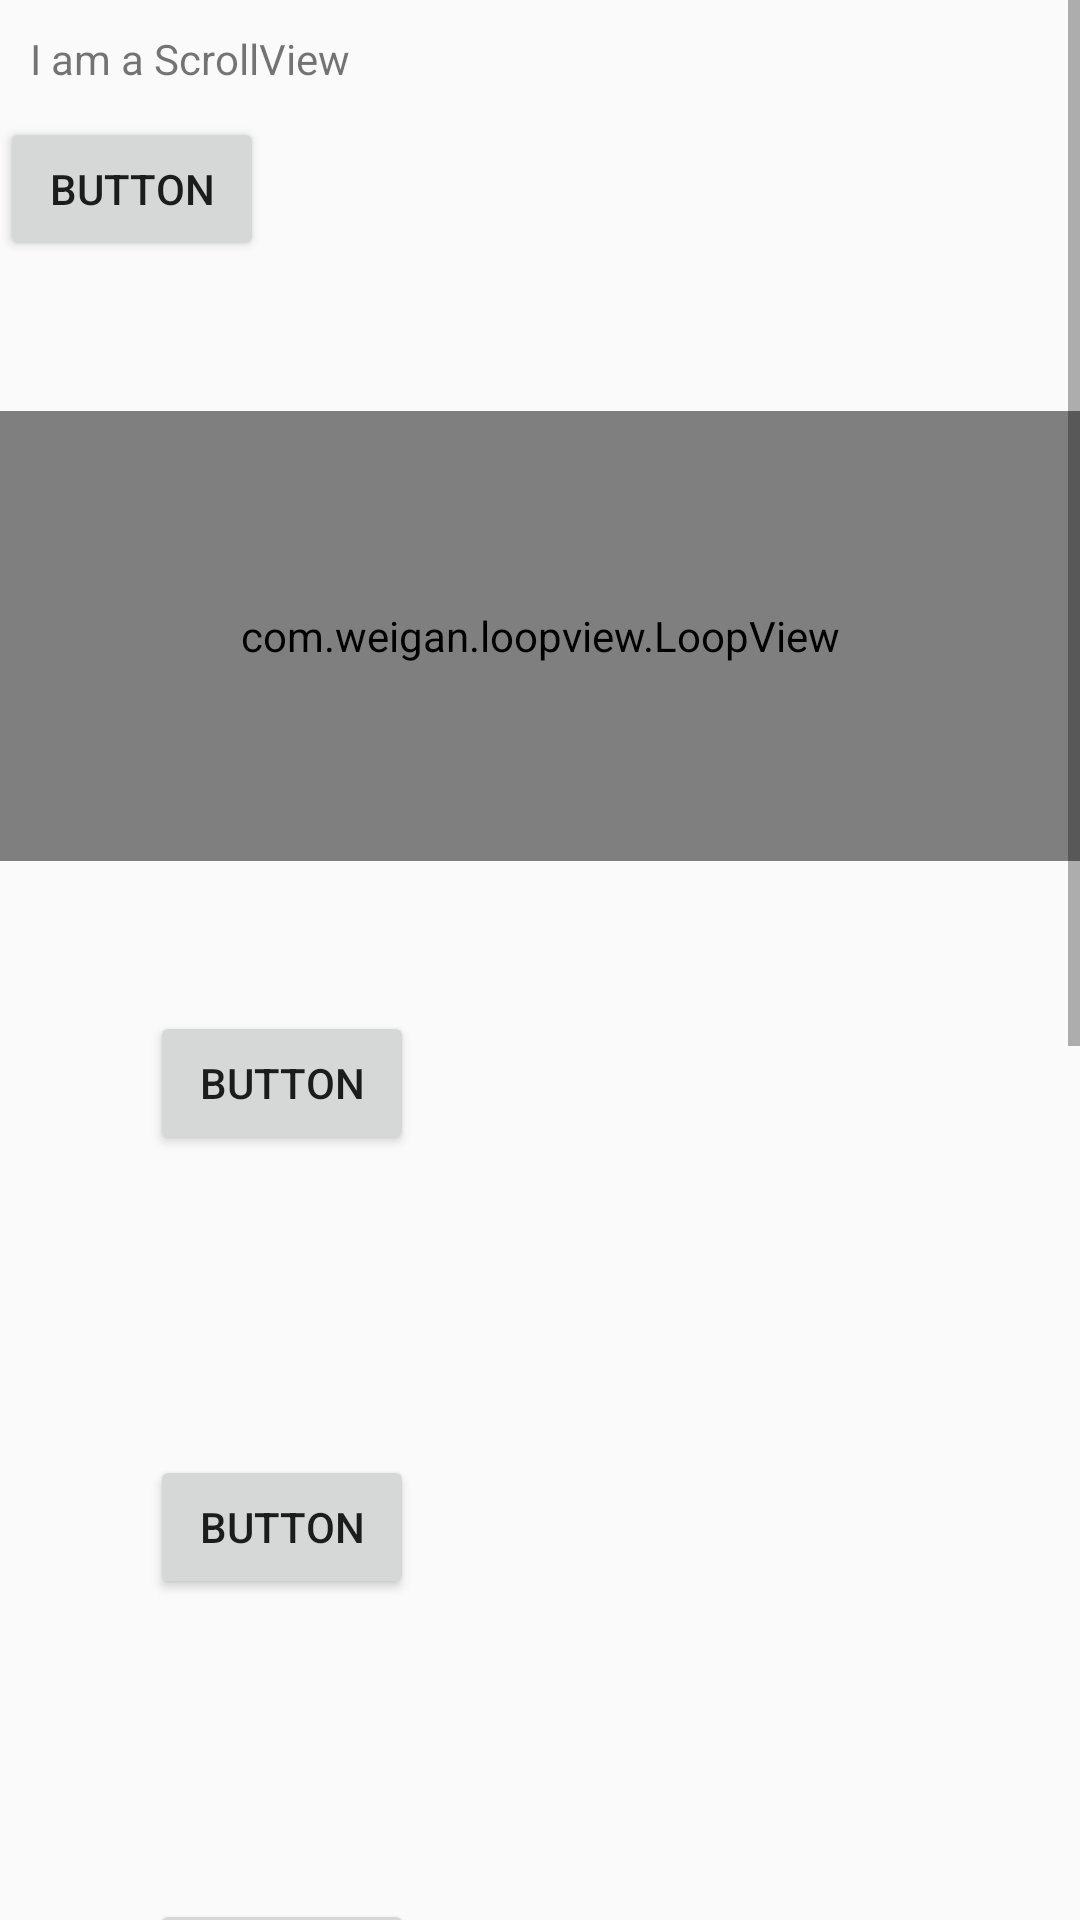

Reconstruct the res/layout file that produces this screen, plus the resources it refers to.
<!-- AndroidManifest.xml: application theme AppTheme -->
<!-- res/layout/activity_scroll_view.xml -->
<?xml version="1.0" encoding="utf-8"?>
<ScrollView xmlns:android="http://schemas.android.com/apk/res/android"
            android:layout_width="match_parent"
            android:layout_height="match_parent"
            xmlns:app="http://schemas.android.com/apk/res-auto">

    <LinearLayout
        android:orientation="vertical"
        android:layout_width="match_parent"
        android:layout_height="wrap_content">

        <TextView
            android:text="I am a ScrollView"
            android:layout_margin="10dp"
            android:layout_width="wrap_content"
            android:layout_height="wrap_content"/>

        <Button
            android:text="Button"
            android:layout_width="wrap_content"
            android:layout_height="wrap_content"
            android:id="@+id/button"
            />

        <com.weigan.loopview.LoopView
            android:layout_marginTop="50dp"
            android:id="@+id/loopView"
            android:layout_width="match_parent"
            android:layout_height="150dp"
            app:awv_textsize="18"
            />

        <Button
            android:text="Button"
            android:layout_width="wrap_content"
            android:layout_height="wrap_content"
            android:layout_margin="50dp"
            />

        <Button
            android:text="Button"
            android:layout_width="wrap_content"
            android:layout_height="wrap_content"
            android:layout_margin="50dp"
            />


        <Button
            android:text="Button"
            android:layout_width="wrap_content"
            android:layout_height="wrap_content"
            android:layout_margin="50dp"
            />


        <Button
            android:text="Button"
            android:layout_width="wrap_content"
            android:layout_height="wrap_content"
            android:layout_margin="50dp"
            />


        <Button
            android:text="Button"
            android:layout_width="wrap_content"
            android:layout_height="wrap_content"
            android:layout_margin="50dp"
            />


        <Button
            android:text="Button"
            android:layout_width="wrap_content"
            android:layout_height="wrap_content"
            android:layout_margin="50dp"
            />

    </LinearLayout>

</ScrollView>
<!-- resources referenced by this layout -->
<resources>
  <style name="AppTheme" parent="Theme.AppCompat.Light.DarkActionBar">
          
      </style>
</resources>
